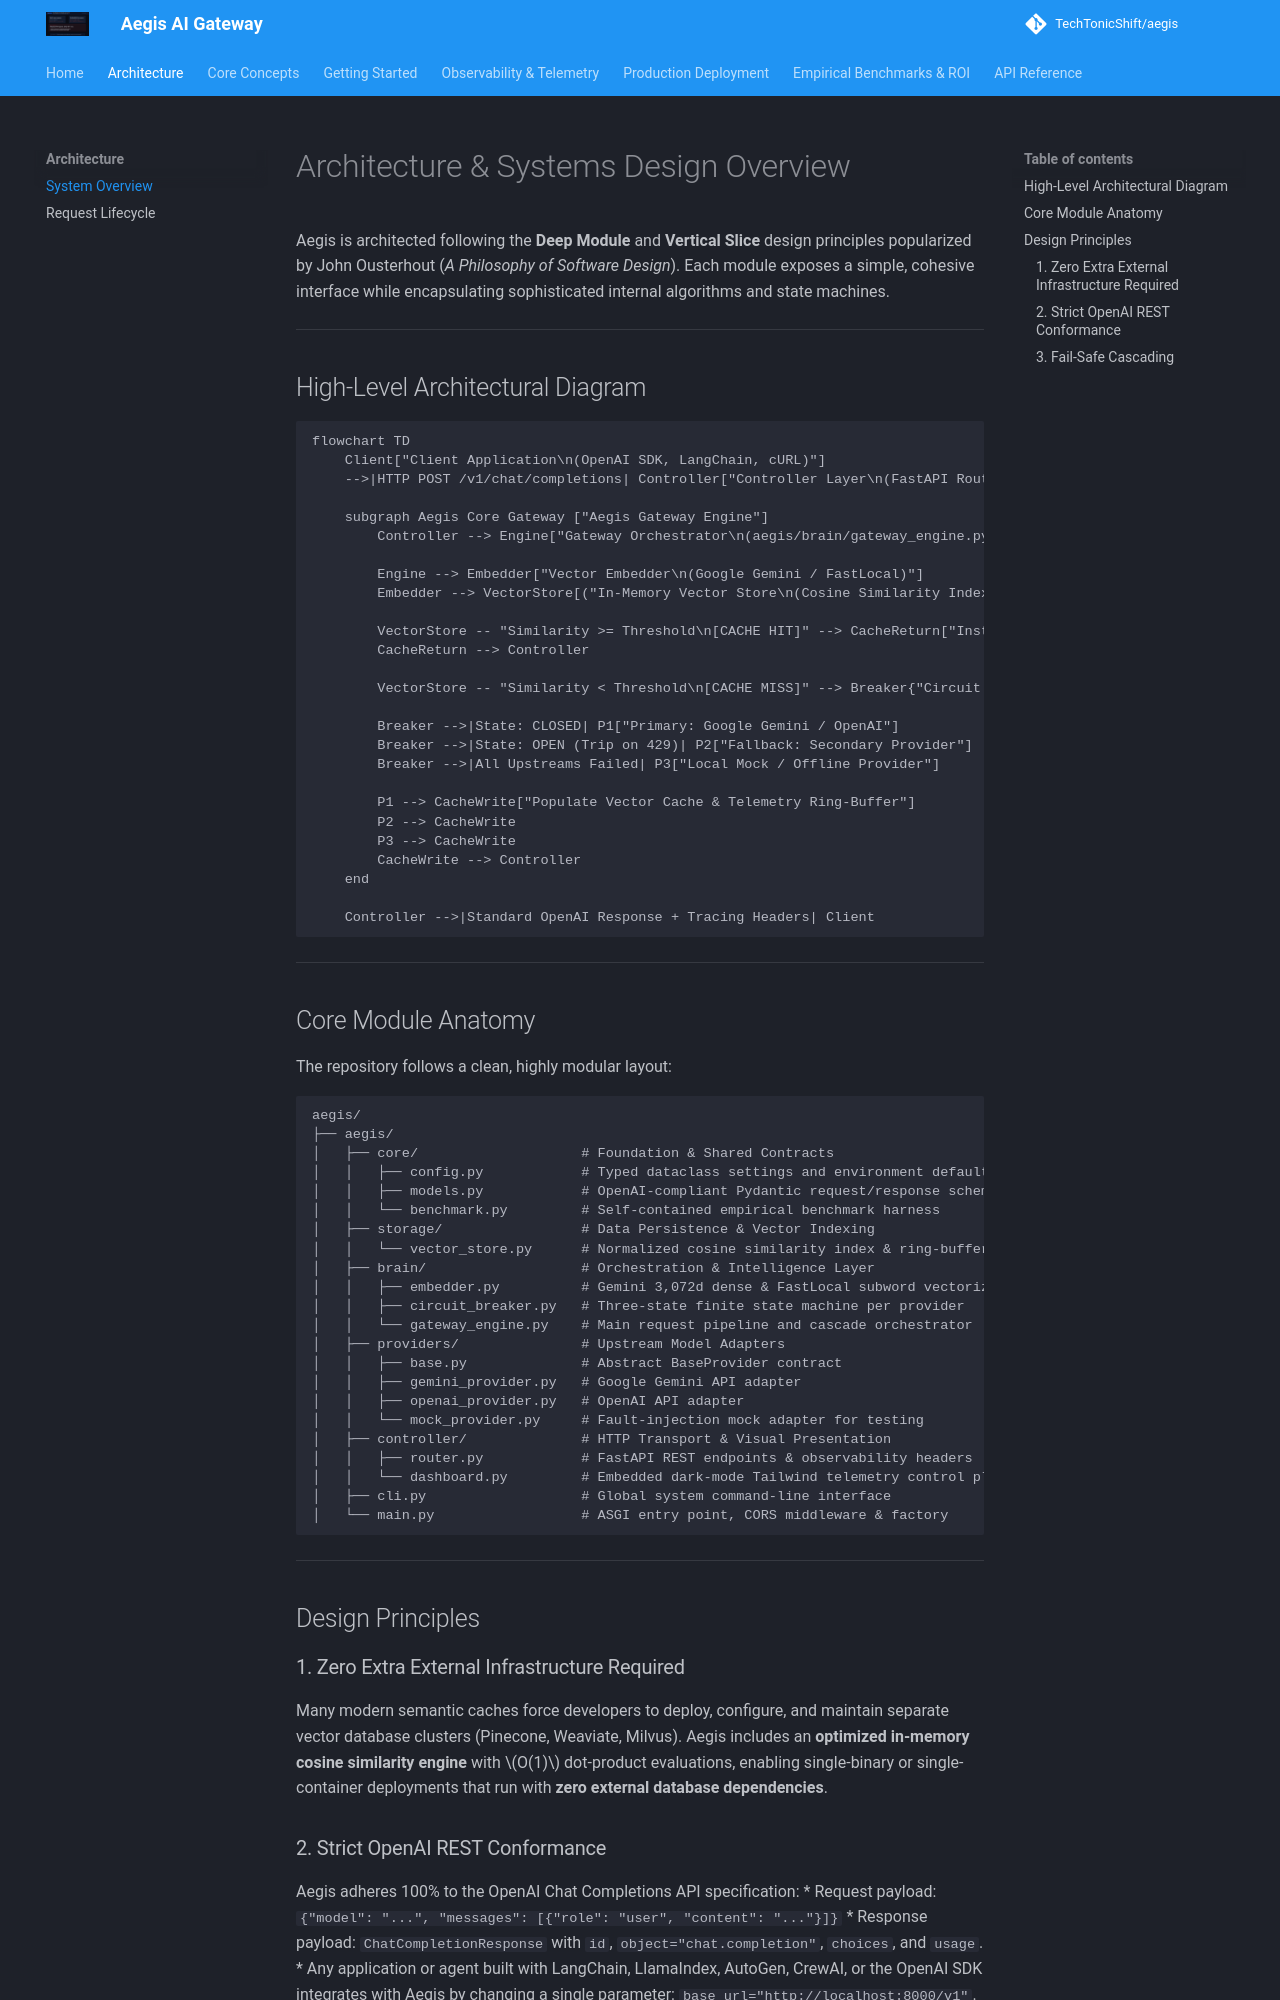

repository: TechTonicShift/aegis · page: architecture/overview/index.html · generator: mkdocs

# Architecture & Systems Design Overview

Aegis is architected following the **Deep Module** and **Vertical Slice** design principles popularized by John Ousterhout (*A Philosophy of Software Design*). Each module exposes a simple, cohesive interface while encapsulating sophisticated internal algorithms and state machines.

---

## High-Level Architectural Diagram

```mermaid
flowchart TD
    Client["Client Application\n(OpenAI SDK, LangChain, cURL)"] 
    -->|HTTP POST /v1/chat/completions| Controller["Controller Layer\n(FastAPI Router & Observability)"]

    subgraph Aegis Core Gateway ["Aegis Gateway Engine"]
        Controller --> Engine["Gateway Orchestrator\n(aegis/brain/gateway_engine.py)"]
        
        Engine --> Embedder["Vector Embedder\n(Google Gemini / FastLocal)"]
        Embedder --> VectorStore[("In-Memory Vector Store\n(Cosine Similarity Index)")]
        
        VectorStore -- "Similarity >= Threshold\n[CACHE HIT]" --> CacheReturn["Instant Response (<1ms)\nX-Aegis-Cache: HIT\nX-Aegis-Latency-Ms: 0.18"]
        CacheReturn --> Controller
        
        VectorStore -- "Similarity < Threshold\n[CACHE MISS]" --> Breaker{"Circuit Breaker Manager\n(State Machine)"}
        
        Breaker -->|State: CLOSED| P1["Primary: Google Gemini / OpenAI"]
        Breaker -->|State: OPEN (Trip on 429)| P2["Fallback: Secondary Provider"]
        Breaker -->|All Upstreams Failed| P3["Local Mock / Offline Provider"]
        
        P1 --> CacheWrite["Populate Vector Cache & Telemetry Ring-Buffer"]
        P2 --> CacheWrite
        P3 --> CacheWrite
        CacheWrite --> Controller
    end

    Controller -->|Standard OpenAI Response + Tracing Headers| Client
```

---

## Core Module Anatomy

The repository follows a clean, highly modular layout:

```text
aegis/
├── aegis/
│   ├── core/                    # Foundation & Shared Contracts
│   │   ├── config.py            # Typed dataclass settings and environment defaults
│   │   ├── models.py            # OpenAI-compliant Pydantic request/response schemas
│   │   └── benchmark.py         # Self-contained empirical benchmark harness
│   ├── storage/                 # Data Persistence & Vector Indexing
│   │   └── vector_store.py      # Normalized cosine similarity index & ring-buffer
│   ├── brain/                   # Orchestration & Intelligence Layer
│   │   ├── embedder.py          # Gemini 3,072d dense & FastLocal subword vectorizers
│   │   ├── circuit_breaker.py   # Three-state finite state machine per provider
│   │   └── gateway_engine.py    # Main request pipeline and cascade orchestrator
│   ├── providers/               # Upstream Model Adapters
│   │   ├── base.py              # Abstract BaseProvider contract
│   │   ├── gemini_provider.py   # Google Gemini API adapter
│   │   ├── openai_provider.py   # OpenAI API adapter
│   │   └── mock_provider.py     # Fault-injection mock adapter for testing
│   ├── controller/              # HTTP Transport & Visual Presentation
│   │   ├── router.py            # FastAPI REST endpoints & observability headers
│   │   └── dashboard.py         # Embedded dark-mode Tailwind telemetry control plane
│   ├── cli.py                   # Global system command-line interface
│   └── main.py                  # ASGI entry point, CORS middleware & factory
```

---

## Design Principles

### 1. Zero Extra External Infrastructure Required
Many modern semantic caches force developers to deploy, configure, and maintain separate vector database clusters (Pinecone, Weaviate, Milvus). Aegis includes an **optimized in-memory cosine similarity engine** with $O(1)$ dot-product evaluations, enabling single-binary or single-container deployments that run with **zero external database dependencies**.
